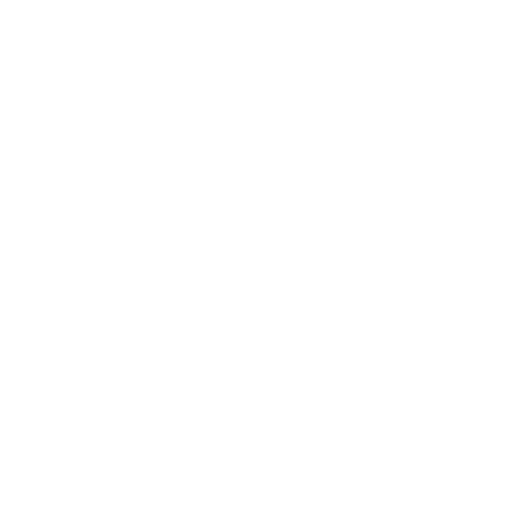
t = 0.00 s
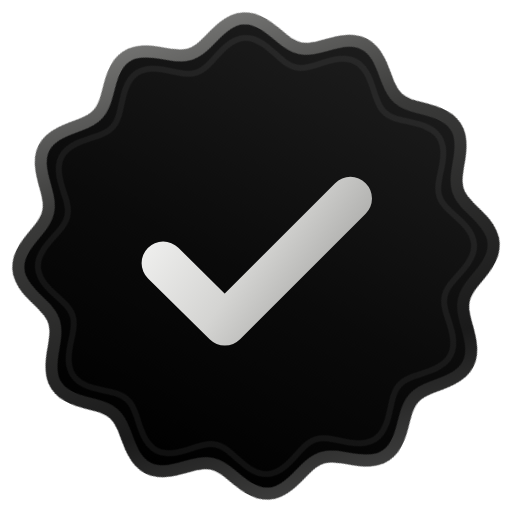
t = 3.00 s
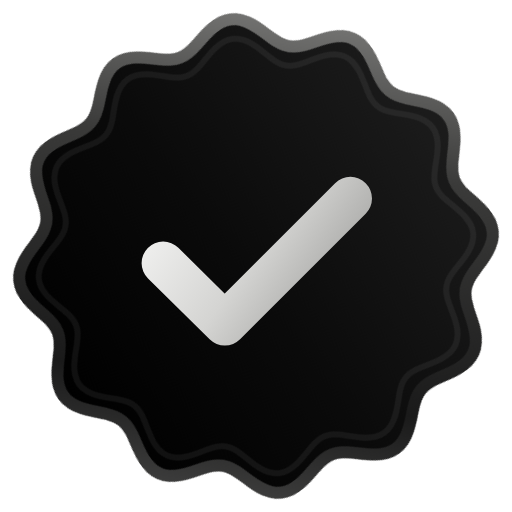
t = 6.00 s
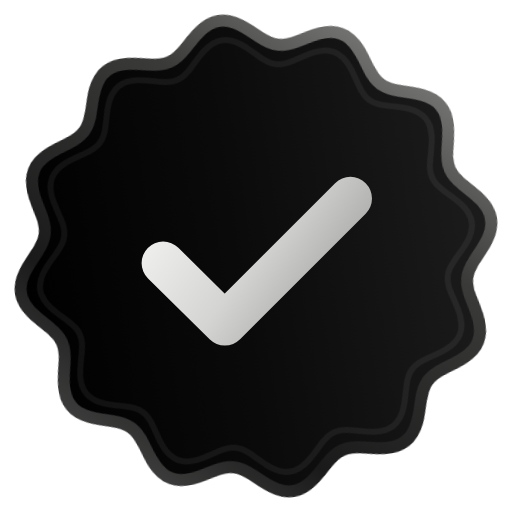
t = 9.00 s

The animated SVG that drew these frames (rendered in a browser with its animation timeline set to each time). Animation: 4 CSS @keyframes rules; frames cover the first 9.00 s, repeats indefinitely.

<svg xmlns="http://www.w3.org/2000/svg" viewBox="0 0 64 64" role="img" aria-label="Select Creators">
<defs>
  <linearGradient id="sc-plate" x1="0" y1="0" x2="0" y2="1"><stop offset="0" stop-color="#1c1c1c"/><stop offset=".55" stop-color="#0a0a0a"/><stop offset="1" stop-color="#000"/></linearGradient>
  <linearGradient id="sc-edge" x1="0" y1="0" x2="1" y2="1"><stop offset="0" stop-color="#9a9a98"/><stop offset=".35" stop-color="#3a3a39"/><stop offset=".7" stop-color="#1a1a1a"/><stop offset="1" stop-color="#5c5c5b"/></linearGradient>
  <linearGradient id="sc-ti" gradientUnits="userSpaceOnUse" x1="18" y1="22" x2="46" y2="42"><stop offset="0" stop-color="#fafaf9"/><stop offset=".5" stop-color="#d4d4d2"/><stop offset="1" stop-color="#8e8e8c"/></linearGradient>
  <clipPath id="sc-clip"><path d="M32.00 2.25 L32.65 2.31 L33.29 2.49 L33.92 2.78 L34.52 3.16 L35.11 3.61 L35.67 4.09 L36.22 4.59 L36.75 5.07 L37.27 5.50 L37.79 5.87 L38.32 6.16 L38.87 6.35 L39.44 6.46 L40.05 6.47 L40.68 6.42 L41.35 6.30 L42.05 6.15 L42.77 5.99 L43.50 5.85 L44.23 5.76 L44.95 5.74 L45.64 5.80 L46.28 5.97 L46.88 6.24 L47.41 6.61 L47.87 7.09 L48.27 7.65 L48.61 8.29 L48.89 8.96 L49.14 9.67 L49.36 10.37 L49.58 11.05 L49.81 11.69 L50.08 12.27 L50.40 12.78 L50.77 13.23 L51.22 13.60 L51.73 13.92 L52.31 14.19 L52.95 14.42 L53.63 14.64 L54.33 14.86 L55.04 15.11 L55.71 15.39 L56.35 15.73 L56.91 16.13 L57.39 16.59 L57.76 17.12 L58.03 17.72 L58.20 18.36 L58.26 19.05 L58.24 19.77 L58.15 20.50 L58.01 21.23 L57.85 21.95 L57.70 22.65 L57.58 23.32 L57.53 23.95 L57.54 24.56 L57.65 25.13 L57.84 25.68 L58.13 26.21 L58.50 26.73 L58.93 27.25 L59.41 27.78 L59.91 28.33 L60.39 28.89 L60.84 29.48 L61.22 30.08 L61.51 30.71 L61.69 31.35 L61.75 32.00 L61.69 32.65 L61.51 33.29 L61.22 33.92 L60.84 34.52 L60.39 35.11 L59.91 35.67 L59.41 36.22 L58.93 36.75 L58.50 37.27 L58.13 37.79 L57.84 38.32 L57.65 38.87 L57.54 39.44 L57.53 40.05 L57.58 40.68 L57.70 41.35 L57.85 42.05 L58.01 42.77 L58.15 43.50 L58.24 44.23 L58.26 44.95 L58.20 45.64 L58.03 46.28 L57.76 46.87 L57.39 47.41 L56.91 47.87 L56.35 48.27 L55.71 48.61 L55.04 48.89 L54.33 49.14 L53.63 49.36 L52.95 49.58 L52.31 49.81 L51.73 50.08 L51.22 50.40 L50.77 50.77 L50.40 51.22 L50.08 51.73 L49.81 52.31 L49.58 52.95 L49.36 53.63 L49.14 54.33 L48.89 55.04 L48.61 55.71 L48.27 56.35 L47.87 56.91 L47.41 57.39 L46.88 57.76 L46.28 58.03 L45.64 58.20 L44.95 58.26 L44.23 58.24 L43.50 58.15 L42.77 58.01 L42.05 57.85 L41.35 57.70 L40.68 57.58 L40.05 57.53 L39.44 57.54 L38.87 57.65 L38.32 57.84 L37.79 58.13 L37.27 58.50 L36.75 58.93 L36.22 59.41 L35.67 59.91 L35.11 60.39 L34.52 60.84 L33.92 61.22 L33.29 61.51 L32.65 61.69 L32.00 61.75 L31.35 61.69 L30.71 61.51 L30.08 61.22 L29.48 60.84 L28.89 60.39 L28.33 59.91 L27.78 59.41 L27.25 58.93 L26.73 58.50 L26.21 58.13 L25.68 57.84 L25.13 57.65 L24.56 57.54 L23.95 57.53 L23.32 57.58 L22.65 57.70 L21.95 57.85 L21.23 58.01 L20.50 58.15 L19.77 58.24 L19.05 58.26 L18.36 58.20 L17.72 58.03 L17.12 57.76 L16.59 57.39 L16.13 56.91 L15.73 56.35 L15.39 55.71 L15.11 55.04 L14.86 54.33 L14.64 53.63 L14.42 52.95 L14.19 52.31 L13.92 51.73 L13.60 51.22 L13.23 50.77 L12.78 50.40 L12.27 50.08 L11.69 49.81 L11.05 49.58 L10.37 49.36 L9.67 49.14 L8.96 48.89 L8.29 48.61 L7.65 48.27 L7.09 47.87 L6.61 47.41 L6.24 46.88 L5.97 46.28 L5.80 45.64 L5.74 44.95 L5.76 44.23 L5.85 43.50 L5.99 42.77 L6.15 42.05 L6.30 41.35 L6.42 40.68 L6.47 40.05 L6.46 39.44 L6.35 38.87 L6.16 38.32 L5.87 37.79 L5.50 37.27 L5.07 36.75 L4.59 36.22 L4.09 35.67 L3.61 35.11 L3.16 34.52 L2.78 33.92 L2.49 33.29 L2.31 32.65 L2.25 32.00 L2.31 31.35 L2.49 30.71 L2.78 30.08 L3.16 29.48 L3.61 28.89 L4.09 28.33 L4.59 27.78 L5.07 27.25 L5.50 26.73 L5.87 26.21 L6.16 25.68 L6.35 25.13 L6.46 24.56 L6.47 23.95 L6.42 23.32 L6.30 22.65 L6.15 21.95 L5.99 21.23 L5.85 20.50 L5.76 19.77 L5.74 19.05 L5.80 18.36 L5.97 17.72 L6.24 17.13 L6.61 16.59 L7.09 16.13 L7.65 15.73 L8.29 15.39 L8.96 15.11 L9.67 14.86 L10.37 14.64 L11.05 14.42 L11.69 14.19 L12.27 13.92 L12.78 13.60 L13.23 13.23 L13.60 12.78 L13.92 12.27 L14.19 11.69 L14.42 11.05 L14.64 10.37 L14.86 9.67 L15.11 8.96 L15.39 8.29 L15.73 7.65 L16.13 7.09 L16.59 6.61 L17.13 6.24 L17.72 5.97 L18.36 5.80 L19.05 5.74 L19.77 5.76 L20.50 5.85 L21.23 5.99 L21.95 6.15 L22.65 6.30 L23.32 6.42 L23.95 6.47 L24.56 6.46 L25.13 6.35 L25.68 6.16 L26.21 5.87 L26.73 5.50 L27.25 5.07 L27.78 4.59 L28.33 4.09 L28.89 3.61 L29.48 3.16 L30.08 2.78 L30.71 2.49 L31.35 2.31 Z"/></clipPath>
  <linearGradient id="sc-sheen" x1="0" y1="0" x2="1" y2="0"><stop offset="0" stop-color="#fff" stop-opacity="0"/><stop offset=".5" stop-color="#fff" stop-opacity=".22"/><stop offset="1" stop-color="#fff" stop-opacity="0"/></linearGradient>
</defs>
<style>
  .seal { transform-origin: 32px 32px; animation: in .9s cubic-bezier(.16,1,.3,1) both; }
  .ring { transform-origin: 32px 32px; animation: spin 40s linear infinite; }
  .check { stroke-dasharray: 33.1; stroke-dashoffset: 33.1; animation: draw .7s cubic-bezier(.65,0,.35,1) .6s forwards; }
  .sheen { animation: sweep 5s cubic-bezier(.65,0,.35,1) 1.6s infinite; transform: translateX(-80px) skewX(-20deg); }
  @keyframes in { from { opacity: 0; transform: scale(.8) rotate(-30deg); } to { opacity: 1; transform: none; } }
  @keyframes spin { to { transform: rotate(360deg); } }
  @keyframes draw { to { stroke-dashoffset: 0; } }
  @keyframes sweep { 0% { transform: translateX(-80px) skewX(-20deg); } 30%, 100% { transform: translateX(110px) skewX(-20deg); } }
  @media (prefers-reduced-motion: reduce) { .seal, .ring, .check { animation: none; stroke-dashoffset: 0; opacity: 1; } .sheen { display: none; } }
</style>
<g class="seal">
  <g class="ring"><path d="M32.00 2.25 L32.65 2.31 L33.29 2.49 L33.92 2.78 L34.52 3.16 L35.11 3.61 L35.67 4.09 L36.22 4.59 L36.75 5.07 L37.27 5.50 L37.79 5.87 L38.32 6.16 L38.87 6.35 L39.44 6.46 L40.05 6.47 L40.68 6.42 L41.35 6.30 L42.05 6.15 L42.77 5.99 L43.50 5.85 L44.23 5.76 L44.95 5.74 L45.64 5.80 L46.28 5.97 L46.88 6.24 L47.41 6.61 L47.87 7.09 L48.27 7.65 L48.61 8.29 L48.89 8.96 L49.14 9.67 L49.36 10.37 L49.58 11.05 L49.81 11.69 L50.08 12.27 L50.40 12.78 L50.77 13.23 L51.22 13.60 L51.73 13.92 L52.31 14.19 L52.95 14.42 L53.63 14.64 L54.33 14.86 L55.04 15.11 L55.71 15.39 L56.35 15.73 L56.91 16.13 L57.39 16.59 L57.76 17.12 L58.03 17.72 L58.20 18.36 L58.26 19.05 L58.24 19.77 L58.15 20.50 L58.01 21.23 L57.85 21.95 L57.70 22.65 L57.58 23.32 L57.53 23.95 L57.54 24.56 L57.65 25.13 L57.84 25.68 L58.13 26.21 L58.50 26.73 L58.93 27.25 L59.41 27.78 L59.91 28.33 L60.39 28.89 L60.84 29.48 L61.22 30.08 L61.51 30.71 L61.69 31.35 L61.75 32.00 L61.69 32.65 L61.51 33.29 L61.22 33.92 L60.84 34.52 L60.39 35.11 L59.91 35.67 L59.41 36.22 L58.93 36.75 L58.50 37.27 L58.13 37.79 L57.84 38.32 L57.65 38.87 L57.54 39.44 L57.53 40.05 L57.58 40.68 L57.70 41.35 L57.85 42.05 L58.01 42.77 L58.15 43.50 L58.24 44.23 L58.26 44.95 L58.20 45.64 L58.03 46.28 L57.76 46.87 L57.39 47.41 L56.91 47.87 L56.35 48.27 L55.71 48.61 L55.04 48.89 L54.33 49.14 L53.63 49.36 L52.95 49.58 L52.31 49.81 L51.73 50.08 L51.22 50.40 L50.77 50.77 L50.40 51.22 L50.08 51.73 L49.81 52.31 L49.58 52.95 L49.36 53.63 L49.14 54.33 L48.89 55.04 L48.61 55.71 L48.27 56.35 L47.87 56.91 L47.41 57.39 L46.88 57.76 L46.28 58.03 L45.64 58.20 L44.95 58.26 L44.23 58.24 L43.50 58.15 L42.77 58.01 L42.05 57.85 L41.35 57.70 L40.68 57.58 L40.05 57.53 L39.44 57.54 L38.87 57.65 L38.32 57.84 L37.79 58.13 L37.27 58.50 L36.75 58.93 L36.22 59.41 L35.67 59.91 L35.11 60.39 L34.52 60.84 L33.92 61.22 L33.29 61.51 L32.65 61.69 L32.00 61.75 L31.35 61.69 L30.71 61.51 L30.08 61.22 L29.48 60.84 L28.89 60.39 L28.33 59.91 L27.78 59.41 L27.25 58.93 L26.73 58.50 L26.21 58.13 L25.68 57.84 L25.13 57.65 L24.56 57.54 L23.95 57.53 L23.32 57.58 L22.65 57.70 L21.95 57.85 L21.23 58.01 L20.50 58.15 L19.77 58.24 L19.05 58.26 L18.36 58.20 L17.72 58.03 L17.12 57.76 L16.59 57.39 L16.13 56.91 L15.73 56.35 L15.39 55.71 L15.11 55.04 L14.86 54.33 L14.64 53.63 L14.42 52.95 L14.19 52.31 L13.92 51.73 L13.60 51.22 L13.23 50.77 L12.78 50.40 L12.27 50.08 L11.69 49.81 L11.05 49.58 L10.37 49.36 L9.67 49.14 L8.96 48.89 L8.29 48.61 L7.65 48.27 L7.09 47.87 L6.61 47.41 L6.24 46.88 L5.97 46.28 L5.80 45.64 L5.74 44.95 L5.76 44.23 L5.85 43.50 L5.99 42.77 L6.15 42.05 L6.30 41.35 L6.42 40.68 L6.47 40.05 L6.46 39.44 L6.35 38.87 L6.16 38.32 L5.87 37.79 L5.50 37.27 L5.07 36.75 L4.59 36.22 L4.09 35.67 L3.61 35.11 L3.16 34.52 L2.78 33.92 L2.49 33.29 L2.31 32.65 L2.25 32.00 L2.31 31.35 L2.49 30.71 L2.78 30.08 L3.16 29.48 L3.61 28.89 L4.09 28.33 L4.59 27.78 L5.07 27.25 L5.50 26.73 L5.87 26.21 L6.16 25.68 L6.35 25.13 L6.46 24.56 L6.47 23.95 L6.42 23.32 L6.30 22.65 L6.15 21.95 L5.99 21.23 L5.85 20.50 L5.76 19.77 L5.74 19.05 L5.80 18.36 L5.97 17.72 L6.24 17.13 L6.61 16.59 L7.09 16.13 L7.65 15.73 L8.29 15.39 L8.96 15.11 L9.67 14.86 L10.37 14.64 L11.05 14.42 L11.69 14.19 L12.27 13.92 L12.78 13.60 L13.23 13.23 L13.60 12.78 L13.92 12.27 L14.19 11.69 L14.42 11.05 L14.64 10.37 L14.86 9.67 L15.11 8.96 L15.39 8.29 L15.73 7.65 L16.13 7.09 L16.59 6.61 L17.13 6.24 L17.72 5.97 L18.36 5.80 L19.05 5.74 L19.77 5.76 L20.50 5.85 L21.23 5.99 L21.95 6.15 L22.65 6.30 L23.32 6.42 L23.95 6.47 L24.56 6.46 L25.13 6.35 L25.68 6.16 L26.21 5.87 L26.73 5.50 L27.25 5.07 L27.78 4.59 L28.33 4.09 L28.89 3.61 L29.48 3.16 L30.08 2.78 L30.71 2.49 L31.35 2.31 Z" fill="url(#sc-plate)" stroke="url(#sc-edge)" stroke-width="1.5" stroke-linejoin="round"/>
  <path d="M32.00 4.70 L32.59 4.76 L33.18 4.94 L33.75 5.23 L34.31 5.60 L34.84 6.04 L35.35 6.52 L35.85 7.01 L36.32 7.48 L36.79 7.90 L37.26 8.26 L37.74 8.54 L38.24 8.72 L38.76 8.81 L39.31 8.81 L39.90 8.74 L40.52 8.60 L41.16 8.43 L41.83 8.26 L42.52 8.10 L43.20 7.98 L43.87 7.94 L44.51 7.97 L45.10 8.11 L45.65 8.36 L46.13 8.71 L46.55 9.16 L46.91 9.69 L47.20 10.29 L47.44 10.94 L47.65 11.61 L47.83 12.28 L48.01 12.93 L48.20 13.53 L48.43 14.07 L48.70 14.55 L49.04 14.96 L49.45 15.30 L49.93 15.57 L50.47 15.80 L51.07 15.99 L51.72 16.17 L52.39 16.35 L53.06 16.56 L53.71 16.80 L54.31 17.09 L54.84 17.45 L55.29 17.87 L55.64 18.35 L55.89 18.90 L56.03 19.49 L56.06 20.13 L56.02 20.80 L55.90 21.48 L55.74 22.17 L55.57 22.84 L55.40 23.48 L55.26 24.10 L55.19 24.69 L55.19 25.24 L55.28 25.76 L55.46 26.26 L55.74 26.74 L56.10 27.21 L56.52 27.68 L56.99 28.15 L57.48 28.65 L57.96 29.16 L58.40 29.69 L58.77 30.25 L59.06 30.82 L59.24 31.41 L59.30 32.00 L59.24 32.59 L59.06 33.18 L58.77 33.75 L58.40 34.31 L57.96 34.84 L57.48 35.35 L56.99 35.85 L56.52 36.32 L56.10 36.79 L55.74 37.26 L55.46 37.74 L55.28 38.24 L55.19 38.76 L55.19 39.31 L55.26 39.90 L55.40 40.52 L55.57 41.16 L55.74 41.83 L55.90 42.52 L56.02 43.20 L56.06 43.87 L56.03 44.51 L55.89 45.10 L55.64 45.65 L55.29 46.13 L54.84 46.55 L54.31 46.91 L53.71 47.20 L53.06 47.44 L52.39 47.65 L51.72 47.83 L51.07 48.01 L50.47 48.20 L49.93 48.43 L49.45 48.70 L49.04 49.04 L48.70 49.45 L48.43 49.93 L48.20 50.47 L48.01 51.07 L47.83 51.72 L47.65 52.39 L47.44 53.06 L47.20 53.71 L46.91 54.31 L46.55 54.84 L46.13 55.29 L45.65 55.64 L45.10 55.89 L44.51 56.03 L43.87 56.06 L43.20 56.02 L42.52 55.90 L41.83 55.74 L41.16 55.57 L40.52 55.40 L39.90 55.26 L39.31 55.19 L38.76 55.19 L38.24 55.28 L37.74 55.46 L37.26 55.74 L36.79 56.10 L36.32 56.52 L35.85 56.99 L35.35 57.48 L34.84 57.96 L34.31 58.40 L33.75 58.77 L33.18 59.06 L32.59 59.24 L32.00 59.30 L31.41 59.24 L30.82 59.06 L30.25 58.77 L29.69 58.40 L29.16 57.96 L28.65 57.48 L28.15 56.99 L27.68 56.52 L27.21 56.10 L26.74 55.74 L26.26 55.46 L25.76 55.28 L25.24 55.19 L24.69 55.19 L24.10 55.26 L23.48 55.40 L22.84 55.57 L22.17 55.74 L21.48 55.90 L20.80 56.02 L20.13 56.06 L19.49 56.03 L18.90 55.89 L18.35 55.64 L17.87 55.29 L17.45 54.84 L17.09 54.31 L16.80 53.71 L16.56 53.06 L16.35 52.39 L16.17 51.72 L15.99 51.07 L15.80 50.47 L15.57 49.93 L15.30 49.45 L14.96 49.04 L14.55 48.70 L14.07 48.43 L13.53 48.20 L12.93 48.01 L12.28 47.83 L11.61 47.65 L10.94 47.44 L10.29 47.20 L9.69 46.91 L9.16 46.55 L8.71 46.13 L8.36 45.65 L8.11 45.10 L7.97 44.51 L7.94 43.87 L7.98 43.20 L8.10 42.52 L8.26 41.83 L8.43 41.16 L8.60 40.52 L8.74 39.90 L8.81 39.31 L8.81 38.76 L8.72 38.24 L8.54 37.74 L8.26 37.26 L7.90 36.79 L7.48 36.32 L7.01 35.85 L6.52 35.35 L6.04 34.84 L5.60 34.31 L5.23 33.75 L4.94 33.18 L4.76 32.59 L4.70 32.00 L4.76 31.41 L4.94 30.82 L5.23 30.25 L5.60 29.69 L6.04 29.16 L6.52 28.65 L7.01 28.15 L7.48 27.68 L7.90 27.21 L8.26 26.74 L8.54 26.26 L8.72 25.76 L8.81 25.24 L8.81 24.69 L8.74 24.10 L8.60 23.48 L8.43 22.84 L8.26 22.17 L8.10 21.48 L7.98 20.80 L7.94 20.13 L7.97 19.49 L8.11 18.90 L8.36 18.35 L8.71 17.87 L9.16 17.45 L9.69 17.09 L10.29 16.80 L10.94 16.56 L11.61 16.35 L12.28 16.17 L12.93 15.99 L13.53 15.80 L14.07 15.57 L14.55 15.30 L14.96 14.96 L15.30 14.55 L15.57 14.07 L15.80 13.53 L15.99 12.93 L16.17 12.28 L16.35 11.61 L16.56 10.94 L16.80 10.29 L17.09 9.69 L17.45 9.16 L17.87 8.71 L18.35 8.36 L18.90 8.11 L19.49 7.97 L20.13 7.94 L20.80 7.98 L21.48 8.10 L22.17 8.26 L22.84 8.43 L23.48 8.60 L24.10 8.74 L24.69 8.81 L25.24 8.81 L25.76 8.72 L26.26 8.54 L26.74 8.26 L27.21 7.90 L27.68 7.48 L28.15 7.01 L28.65 6.52 L29.16 6.04 L29.69 5.60 L30.25 5.23 L30.82 4.94 L31.41 4.76 Z" fill="none" stroke="#fff" stroke-opacity=".06" stroke-width=".75" stroke-linejoin="round"/></g>
  <path class="check" d="M20.4 32.9 L28.1 40.5 L43.8 24.8" fill="none" stroke="url(#sc-ti)" stroke-width="5.4" stroke-linecap="round" stroke-linejoin="round"/>
  <g clip-path="url(#sc-clip)"><rect class="sheen" x="0" y="-10" width="28" height="84" fill="url(#sc-sheen)"/></g>
</g>
</svg>
